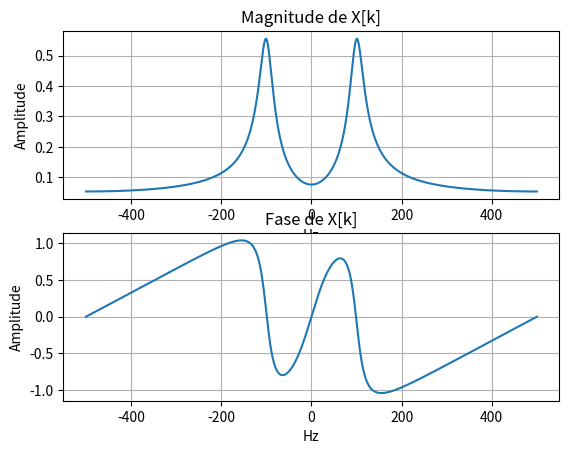
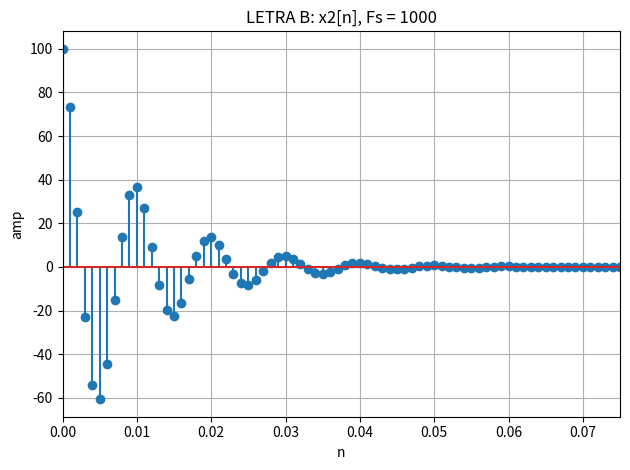

Here is the Python script that generated these plots, in order:
'''
Autor: Guilherme Stein Kuhn
Disciplina: Sinais e Sistemas
Período: 2020/1 - earte
'''

import matplotlib.pyplot as plt
import numpy as np
from numpy.fft import fft, fftfreq, fftshift

##############################################################################################################

# lab008 ex2
# (b)
L = 100
Fs = 1/1000
t = np.arange(0, L, Fs)

# degrau
degrau = np.zeros(np.size(t))
indice = np.where(t >= 0)
degrau[indice] = 1

# sinal
x = 100 * np.cos(2*np.pi*100*t) * pow(np.e, -100*t) * degrau

# dtft de x
X = Fs*fft(x)

# vetor de frequencia
w = fftfreq(len(X), d=1) * (2 * np.pi)
wd = fftshift(w/(2 * np.pi * Fs))

# magnitude e fase de x
Xd = fftshift(X)
modX = np.abs(Xd)
phaseX = np.angle(Xd)

phaseX[modX < 0.00001] = 0

# Plots
fig, ax = plt.subplots(2, 1)
fig2, ax2 = plt.subplots(1, 1)

ax2.stem(t, x)
ax2.set_ylabel("amp")
ax2.set_xlabel("n")
ax2.set_title("LETRA B: x2[n], Fs = 1000")
ax2.set_xlim(0, 0.075)
ax2.grid()

ax[0].plot(wd,modX)
ax[0].set_ylabel("Amplitude")
ax[0].set_xlabel("Hz")
ax[0].set_title("Magnitude de X[k]")
ax[0].grid()

ax[1].plot(wd, phaseX)
ax[1].set_ylabel("Amplitude")
ax[1].set_xlabel("Hz")
ax[1].set_title("Fase de X[k]")
ax[1].grid()

fig2.tight_layout()
plt.show()

##############################################################################################################

